Run: headless pygame with SDL's dummy video driver; simulated clock (each Clock.tick advances the game by its frame time, no real sleeping); random seed 0; keys injected as events and as key.get_pressed() state; no mouse input.
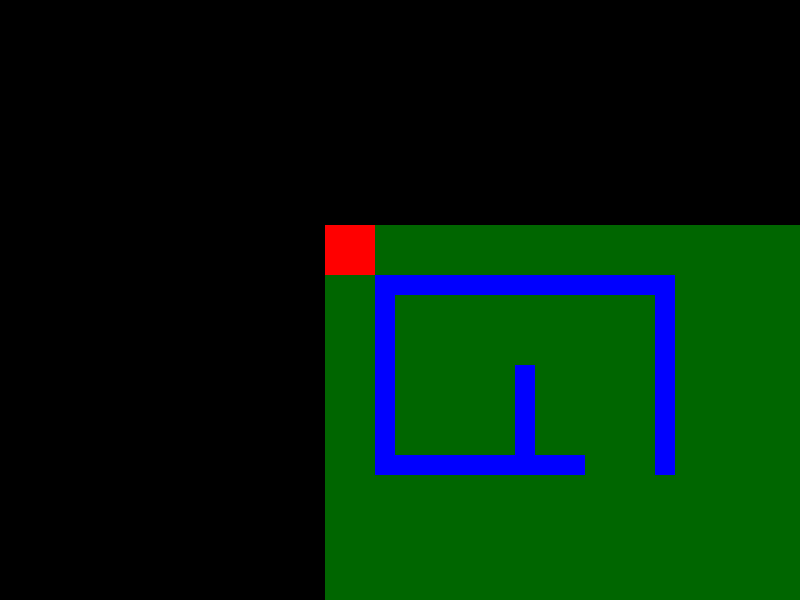
Frame 1 of 4 · flips 1–60 · no input
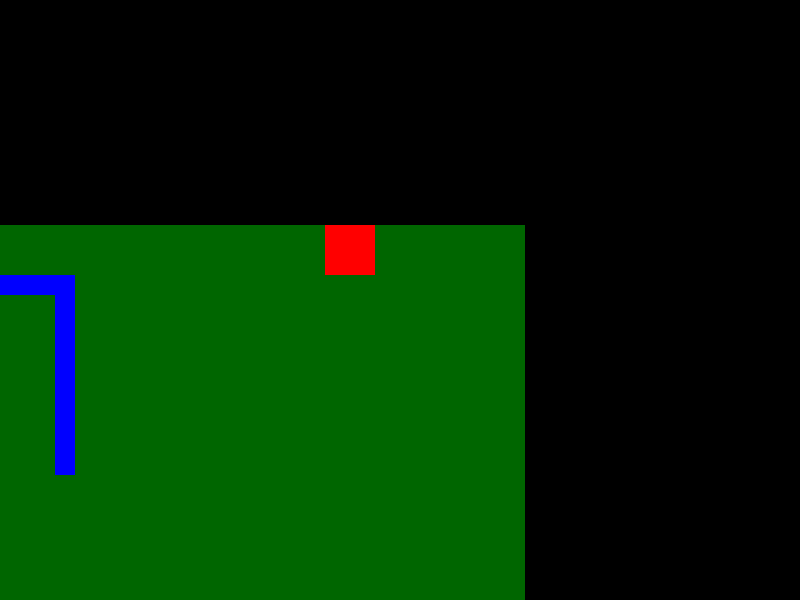
Frame 2 of 4 · flips 61–180 · tapped SPACE, RETURN · held RIGHT (→), D
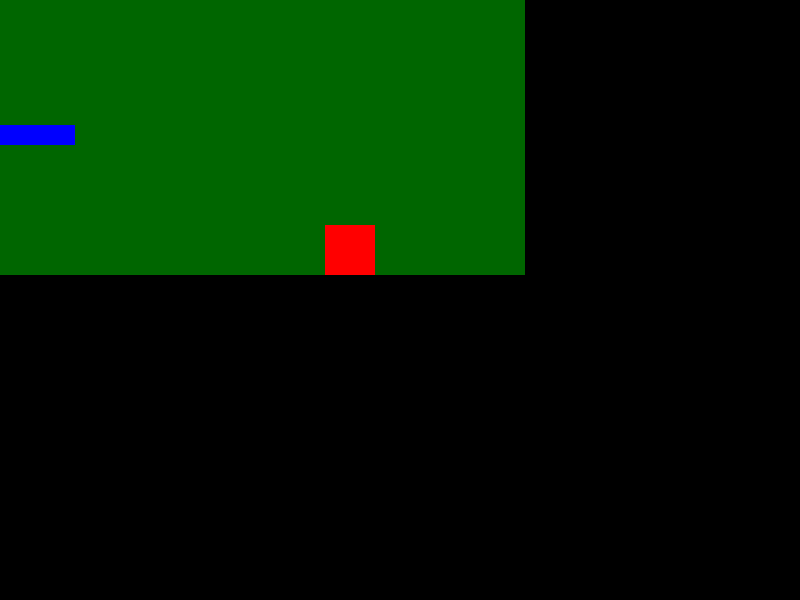
Frame 3 of 4 · flips 181–300 · held DOWN (↓), S
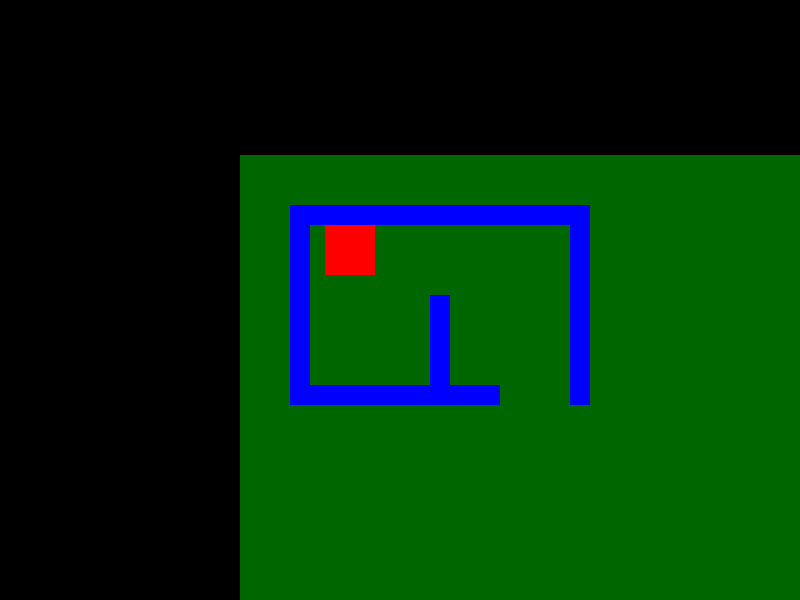
Frame 4 of 4 · flips 301–420 · held LEFT (←), A, UP (↑), W

The pygame program that drew these frames:

import pygame
pygame.init()
screen = pygame.display.set_mode((800, 600))
pygame.display.set_caption("My Game")
clock = pygame.time.Clock()
running = True
zero = 0
speed = 5
FPS = 60
player_color = (255, 0, 0)
player_rect = pygame.Rect(325, 225, 50, 50)

map_width = 800
map_height = 600
map_color = (0, 102, 0)
map_rect = pygame.Rect(player_rect.x, player_rect.y, map_width, map_height)

obstacle_color = (0, 0, 255)
fill_color = (0, 0, 0)


obstacle = [[300, 20, 0, 0],
            [20, 200, 0, 0],
            [210, 20, 0, 180],
            [20, 200, 280, 0],
            [20, 110, 140, 90],
            [350, 20, -50, 400]]

pygame.display.flip()
while running:
    for event in pygame.event.get():
        if event.type == pygame.QUIT:
            running = False
    
    def can_move(dx, dy):
        new_rect = player_rect.move(dx,dy)
        return not any(new_rect.colliderect(obstacle_func(rect)) for rect in range(len(obstacle)))

    keys = pygame.key.get_pressed()
    if keys[pygame.K_w] and map_rect.y < player_rect.y and can_move(0, -speed):
        map_rect.y += speed
    if keys[pygame.K_s] and map_rect.y > -map_height + player_rect.height + player_rect.y and can_move(0, speed):
        map_rect.y -= speed
    if keys[pygame.K_a] and map_rect.x < player_rect.x and can_move(-speed, 0):
        map_rect.x += speed
    if keys[pygame.K_d] and map_rect.x > -map_width + player_rect.width + player_rect.x and can_move(speed, 0):
        map_rect.x -= speed
    
    def obstacle_func(qatar):
        return pygame.Rect(map_rect.x + player_rect.width + obstacle[qatar][2], map_rect.y + player_rect.height + obstacle[qatar][3], obstacle[qatar][0], obstacle[qatar][1])
    
    screen.fill(fill_color)
    pygame.draw.rect(screen, map_color, map_rect)
    pygame.draw.rect(screen, player_color, player_rect)
    for rect in range(len(obstacle)):
        pygame.draw.rect(screen, obstacle_color, obstacle_func(rect))

    pygame.display.flip()
    clock.tick(FPS)
    
pygame.quit()
